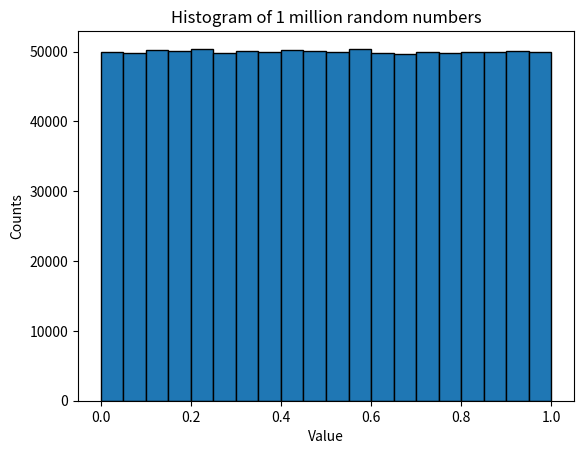
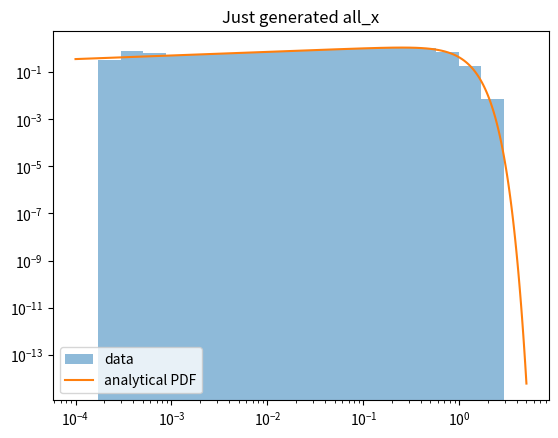
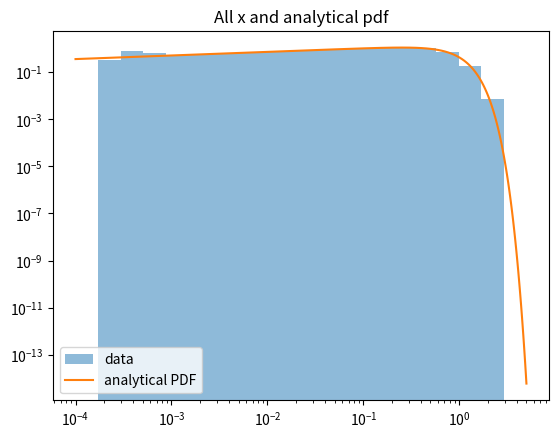

The script that saved these images, in order: (Note: this script raises an exception after producing the figures.)
import numpy as np

import matplotlib
matplotlib.use('agg')

import matplotlib.pyplot as plt
seed = 19231923
print (f"User seed is set to {seed}")


class RandomGenerator(object):
    """
    Random generator should be an object because it maintains
    internal state between calls.
    """
    def __init__(self, seed):
        # make sure the everyhing is an unsigned 64 bit integer
        dtyp = np.uint64
        # the seed for the LGC
        self.X1 = dtyp(seed)
        # the seed for the XORshift
        self.X2 = dtyp(seed)
        
        self.max_value = dtyp(2**64 - 1)
        
        # LCG values from Numerical Recipies
        self.a = dtyp(1664525)
        self.c = dtyp(1013904223)
        self.m = dtyp(2**32)
        
        # 64 bit XOR shift values from Numerical Recipies
        self.a1, self.a2, self.a3 = dtyp(21), dtyp(35), dtyp(4)
        
    def lincongen(self, X):    
        return (self.a*X+self.c) % self.m

    def XORshift64(self, X):
        if X == 0:
            raise ValueError("Seed cannot be zero")
        X = X ^ (X >> self.a1)
        X = X ^ (X << self.a2)
        X = X ^ (X >> self.a3)
        
        return X
    
    def get_randomnumber(self):
        """
        Combine LCG and XORshift to produce random float 
        between 0 and 1
        """
        self.X1 = self.lincongen(self.X1)
        self.X2 = self.XORshift64(self.X2)
        
        # output is XOR of these numbers
        
        return (self.X1^self.X2)/self.max_value
    
RNGESUS = RandomGenerator(seed=seed)

# Randomly generate a,b,c within asked bounds
a = RNGESUS.get_randomnumber()*(2.5-1.1) + 1.1
b = RNGESUS.get_randomnumber()*(2.0-0.5) + 0.5
c = RNGESUS.get_randomnumber()*(4-1.5) + 1.5

print (f'a, b, c = {a,b,c}')

all_randnum = []
for i in range(int(1e6)):
    all_randnum.append(RNGESUS.get_randomnumber())
plt.hist(all_randnum,bins=np.linspace(0,1,21),edgecolor='black')
plt.title(f'Histogram of 1 million random numbers')
plt.xlabel('Value')
plt.ylabel('Counts')
#plt.show();
plt.close()



def numbdensprofile(x, a, b, c, A=1, Nsat = 100, spherical=False):
    """
    Returns the number density profile from the assignment
    
    a controls small-scale slope
    b contols transition scale
    c controls steepness of exponential dropoff
    spherical -- True to multiply by x**2 for the spherical integral
    """
    if spherical:
        power = 1
    else:
        power = 3
        
    return A*Nsat * (x/b)**(a-power) * np.exp( -(x/b)**c )
    
def romberg(func, lbound, ubound, order=6):
    """
    Calculate the integral of a function using Romberg's method
    with equal spaced abscissae
    
    func -- function which gives the y values
    lbound -- lower bound of integral
    ubound -- upper bound of integral
    N      -- number of abscissae
    
    efficiency:
    http://homen.vsb.cz/~lud0016/NM/Lecture_Notes_10-Romberg_Integration.pdf
    
    Returns 
     Value of the integral
     Error estimate
     
    The error estimate is given as the difference between last 2 orders
    """
    
    # for saving S_i,j's
    all_S = np.zeros((order,order))
    
    i = 0
    delta_x = (ubound-lbound)
    points = np.linspace(lbound,ubound,2**i+1)
    integral = delta_x/2 * np.sum(func(points))
    all_S[0,0] = integral
    
    # Then calculate the first column (S_{i,0})
    for i in range(1,order):
        delta_x /= 2
        # add points in the middle
        points = np.linspace(lbound,ubound,2**i+1)
        # add new points to the integral (om en om, starting from 1)
        integral = 0.5*integral + delta_x * np.sum(func(points[1::2]))
        
        all_S[i,0] = integral
    
    for j in range(1,order): # columns
        for i in range(j,order): # rows
            #print (i,j)
            #print (f'{4**j}*S{i},{j-1} - S{i-1},{j-1} / {4**j} - 1' )
            all_S[i,j] = (4**j*all_S[i,j-1] - all_S[i-1,j-1]) / (
                           4**j - 1)

    # compare this for the error function with the slides. 
    # print (all_S)
    
    return all_S[order-1,order-1], (all_S[order-1,order-1]-all_S[order-1,order-2])
        


# integral is only a function of R so add the prefactor manually
prefactor = 4*np.pi # integral over theta and phi
Nsat = 100
print ("For the following ")
print (f'a, b, c = {a,b,c}')
# print ("Romberg integration gives:")
integ, error = romberg(lambda x: numbdensprofile(x, a, b, c, Nsat=Nsat
                        , spherical=True) , 0, 5,order=10)
integ *= prefactor
# Normalize such that the integral produces <Nsat>
A = Nsat/integ
print (f"We find A = {A}")

integ, error = romberg(lambda x: numbdensprofile(x, a, b, c, A, Nsat=Nsat
                        , spherical=True) , 0, 5,order=10)
print ("Integral after changing A:", integ*prefactor)


def pdfRadii(x):
    """
    pdf for question 2d
    """
    # Set Nsat = 1 so we effectively divide by Nsat
    return ( numbdensprofile(x,a,b,c,A,Nsat=1,spherical=True) * 4*np.pi)
    
# Rejection sampling
def rejection_sampling(RNG, pdf, x_begin, x_end, num_points=500):
    """
    Sample num_points from the PDF by rejection sampling
    
    RNG -- random number generator that generates number \in [0,1]
    pdf -- pdf of the function to sample from: y(x)
    num_points -- amount of points to sample
    x_begin, x_end -- begin and endpoint of uniform dist sample
    """
        
    all_x = []
    factor = x_end-x_begin
    while len(all_x) < num_points:
        x = RNG()*(factor)+x_begin 
        y = RNG()
        if y <= pdf(x):
            all_x.append(x)
    
    return all_x
    
RNG = RNGESUS.get_randomnumber # random number generator func

def inverse_transform_sample(RNG, invcdf, num_points=500):
    """
    Sample num_points from the CDF with inverse transform sampling
    
    RNG -- random number generator that generates number \in [0,1]
    invcdf -- inverse CDF of the function to sample from
    num_points -- amount of points to sample
    """   
    
    all_x = []
    for _ in range(num_points):
        u = RNG()
        x = invcdf(u)
        all_x.append(x)
        
    return all_x
    
def invcdf(u):
    """Inverse CDF of \theta"""
    return np.arccos(1-2*u)
    
    
def output_N_satellites(RNG, N):
    """
    Generate N satellites following the number density profile
    given in the assignment
    
    We assume 
    0<=x<=5, 0<=\phi<2\pi, 0<= theta <= \pi
    
    Inputs
    RNG -- a function that will generate x ~ unif[0,1] when called
    N -- number of satellites
    """
    
    # Generate x with rejection sampling,
    # because we cannot invert or integrate the PDF
    all_x = rejection_sampling(RNG, pdfRadii, 0, 5, N) # x = r/rvir

    # Generate theta with inverse transform sampling
    # because integrating and inverting is very easy
    all_theta = inverse_transform_sample(RNG, invcdf, N)
    
    # Generate phi with just uniform numbers between 0 and 2pi
    all_phi = []
    for i in range(N):
        all_phi.append(RNG())
    all_phi = np.array(all_phi)*2*np.pi

    return all_x, all_theta, all_phi
    
# Output the positions for 100 such satellites
all_x, all_theta, all_phi = output_N_satellites(RNG,N=100)
# print (all_x,all_phi,all_theta)

# A thousand halos with 100 satellites
all_all_x, all_all_theta, all_all_phi = [], [], []
for i in range(1000):
    all_x, all_theta, all_phi = output_N_satellites(RNG,N=100)
    all_all_x.append(all_x)
    all_all_theta.append(all_theta)
    all_all_phi.append(all_phi)
    
all_all_x = np.asarray(all_all_x)

xs = np.linspace(1e-4,5,100)
# Generate 20 logarithmically equal spaced bins between 1e-4 and 5
bins = np.logspace(np.log10(1e-4),np.log10(5),21)

##### This part is for testing
nperbin, _, _ = plt.hist(all_all_x.flatten(), density=True, bins=bins
         ,alpha=0.5,label='data')
plt.plot(xs, pdfRadii(xs),label='analytical PDF') # plot N(x)=n(x)*4pi*x^2
plt.title("Just generated all_x")
plt.xscale('log')
plt.yscale('log')
plt.legend()
plt.savefig('./test1.png')
#plt.show()
plt.close()
##### This part is for testing


print (f"a,b,c = {a,b,c}")


xs = np.linspace(1e-4,5,100)
bins = np.logspace(np.log10(1e-4),np.log10(5),21)
nperbin, _, _ = plt.hist(all_all_x.flatten(), density=True, bins=bins
         ,alpha=0.5,label='data')
plt.plot(xs, pdfRadii(xs),label='analytical PDF')
plt.title("All x and analytical pdf")
plt.xscale('log')
plt.yscale('log')
plt.legend()
plt.savefig('./test2.png')
#plt.show()
plt.close()


# Linear interpolation is probably pretty good, as 
# we have a quite regularly sampled the grid
class LinearInterp3D(object):
    """
    Class for linear interpolation in 3D using regular grid input data
    Arguments:
    points -- the regular spaced grid [x_values,y_values,z_values]
              assumes these points are given in ascending order
              and at regular intervals of 0.1
              
    values -- the values corresponding to the regular spaced grid
    
    __call__ -- call with coordinate points (x,y,z) to calculate linear interpolated value
    
    """
    def __init__(self, points, values):
        self.points = points
        self.values = values
        
    def __call__(self, coordinates):
        # Interpolate at single coordinates (x,y,z), assumes these are not on the regular grid
        # Formulas from https://en.wikipedia.org/wiki/Trilinear_interpolation
        
        # Find the cube that bounds the x,y,z value
        indices = self.find_indices(coordinates)
        # Calculate differences
        xd = (coordinates[0]-self.points[0][indices[0]])/(self.points[0][indices[0]+1] - self.points[0][indices[0]])
        yd = (coordinates[1]-self.points[1][indices[1]])/(self.points[1][indices[1]+1] - self.points[1][indices[1]])
        zd = (coordinates[2]-self.points[2][indices[2]])/(self.points[2][indices[2]+1] - self.points[2][indices[2]])
        # Interpolate along x
        c00 = self.values[tuple(indices)]*(1-xd)+self.values[tuple(indices+np.array([1,0,0]))]*xd
        c01 = self.values[tuple(indices+np.array([0,0,1]))]*(1-xd) + self.values[tuple(indices+np.array([1,0,1]))]*xd
        c10 = self.values[tuple(indices+np.array([0,1,0]))]*(1-xd) + self.values[tuple(indices+np.array([1,1,0]))]*xd
        c11 = self.values[tuple(indices+np.array([0,1,1]))]*(1-xd) + self.values[tuple(indices+np.array([1,1,1]))]*xd
        # Interpolate along y
        c0 = c00*(1-yd) + c10*yd
        c1 = c01*(1-yd) + c11*yd
        # Interpolate along z
        c = c0*(1-zd) + c1*zd
        return c
        
    def find_indices(self, coordinates):
        """
        Find 3 indices in array points that define the lower bound
        of the box that bounds the coordinates
        We use the fact that we know the points are spaced at regular
        intervals of length 0.1
        """
        indices = []
        for i in range(3):
            indices.append( int( (coordinates[i]-self.points[i][0])/0.1 ) )
        return np.asarray(indices)
        
a_range = np.linspace(1.1,2.5,int((2.5-1.1)*10)+1)
b_range = np.linspace(0.5,2,int((2-0.5)*10)+1)
c_range = np.linspace(1.5,4,int((4-1.5)*10)+1)

# 3D array to save the results, shape = (15,16,26)
results = np.empty((len(a_range),len(b_range),len(c_range)))
for a_indx in range(0,len(a_range)):
    for b_indx in range(0,len(b_range)):
        for c_indx in range(0,len(c_range)):
            integ, error = romberg(lambda x: numbdensprofile(
                x, a_range[a_indx], b_range[b_indx], c_range[c_indx]
                , Nsat=Nsat, spherical=True) , 0, 5,order=10)
            integ *= prefactor
            # Normalize such that the integral produces <Nsat>
            A = Nsat/integ
            
            results[a_indx,b_indx,c_indx] = A

linInterp = LinearInterp3D([a_range,b_range,c_range],results)

# Thus we have to minimize the negative log-likelihood. 

# Better: Just calculate the sum of log(x_i) once
# then give that to this function since that will not change
def neglogL(a,b,c,xi):
    """
    Returns the negative log likelihood for a set of N i.i.d. 
    realizations of x_i 
    """
    N = len(xi)
    
    if (not(1.1 < a <2.5) or not(0.5 < b < 2) or not(1.5 < c < 4)):
        # a b or c is not in required bound, return high number
        return 1e6
    
    # We use the trilinear interpolator to approximate A(a,b,c)
    A = linInterp([a,b,c])
    
    # Dont know if we are allowed np.sum
    second_term = np.sum(np.log(xi))    
    second_term -= N*np.log(b)
    
    # Dont know if we are allowed to use np.sum
    return -1* ( N*np.log(A) + (a-1)*second_term - b**(-c) * np.sum(xi**c) )
    
def neglogL_scipy(x,xi):
    """
    Returns the negative log likelihood for a set of N i.i.d. 
    realizations of x_i 
    """
    N = len(xi)
    a,b,c = x
    
    if (not(1.1 < a <2.5) or not(0.5 < b < 2) or not(1.5 < c < 4)):
        # a b or c is not in required bound, return high number
        return 1e6
    
    # We use the trilinear interpolator to approximate A(a,b,c)
    A = linInterp([a,b,c])
    
    # Dont know if we are allowed np.sum
    second_term = np.sum(np.log(xi))    
    second_term -= N*np.log(b)
    
    # Dont know if we are allowed to use np.sum
    return -1* ( N*np.log(A) + (a-1)*second_term - b**(-c) * np.sum(xi**c) ) 
   
            
def calc_centroid(vectors):
    """
    Given an array 'vectors' of shape (len(points),Ndim)
    calculate the centroid (i.e., mean over every dimension)
    """
    centroid = np.empty(vectors.shape[1])
    for i in range(vectors.shape[1]):
        centroid[i] = np.mean(vectors[:,i])
        
    return centroid

def downhill_simplexND(func,start,delta,tol=2e-10,maxIter=20):
    """
    Find minimum of N-D function.
    
    func -- function to minimize (has to take x,y,.., as arguments)
    start -- vector of length N with the initial starting point
    delta -- guess for the characteristic length scale of the problem
    
    Returns
    x0 -- best guess for the minimum of the function
    vertices -- all vertices around the minimum
    it -- number of iterations done
    """
    N = len(start)
    it = 0
    
    # A vertex in N-D has N+1 points
    # First construct the other N points
    vertices = [start]
    for i in range(0,N):
        basis_vector = np.zeros(N)
        basis_vector[i] = 1
        vertices.append(start + basis_vector*delta)
        
    vertices = np.array(vertices) # array of shape (N+1,N)
    
    for _ in range(maxIter):
        it += 1
        
        # Order the points such that x0 is the minimum, xN is maximum
        order = np.argsort([func(*vertice) for vertice in vertices])
        vertices = vertices[order]

        # Calculate the centroid of the first N points
        centroid = calc_centroid(vertices[:N])

        # Check if fractional range in func is within target acc
        fracrange = 2*abs(func(*vertices[-1]) - func(*vertices[0])) / (
                    abs(func(*vertices[-1]) + func(*vertices[0])) )
        if fracrange <= tol:
            # best guess x0, return all vertices too, and num iterations
            return vertices[0], vertices, it
        
        # Otherwise, propose a new point by reflecting xN
        x_try = 2*centroid - vertices[-1]

        # There are now four distinct possibilities:
        if func(*vertices[0]) <= func(*x_try) < func(*vertices[-1]):
            # new point is better, but not the best. We accept it
            vertices[-1] = x_try # Set new x_{N}
        elif func(*x_try) < func(*vertices[0]):
            # new point is the best, expand further in this direction
            x_exp = 2*x_try - centroid
            if func(*x_exp) < func(*x_try):
                # then expansion was even better
                vertices[-1] = x_exp
            else:
                # expansion did not work
                vertices[-1] = x_try
        else: # We know now that f(x_try) was worse than func(x_{N-1})
            # Propose a new point by contracting instead of reflecting
            x_try = 0.5*(centroid+vertices[-1])
            if func(*x_try) < func(*vertices[-1]):
                # Accept the contracted point
                vertices[-1] = x_try # I think this should be vertices[-1]
            else:
                # All options were apparently bad, just zoom in on best
                for i in range(1,N+1):
                    vertices[i] = 0.5*(centroid + vertices[i])

    return vertices[0], vertices, it
    
    
def read_in_halos(filename):
    """
    Read in the data for exercise 3, per filename.
    
    First number in the file on line 4 is always the number of halos.
    Then we find hash symbols to indicate a new halo,
    and then we find coordinates of satellites (if any)
    x, phi and theta.
    
    Returns the number of haloes in the datafile
    and the satellite positions divided per halo.
    """
    
    # List of lists of satellite positions x
    # every halo has a list of satellite positions x
    all_halos_satellites = []
    with open(filename, 'r') as file:
        for i, line in enumerate(file):
            if i == 3:
                num_halos = int(line.strip('\n'))
                halo_satellites = []
            
            # i = 4 is always the first halo.
            if i > 4:
                if '#' in line: # Next halo 
                    all_halos_satellites.append(halo_satellites)
                    halo_satellites = []
                else: # append satellite positions
                    coordinates = line.strip('\n').split('  ')
                    # Save only x position, cast to float
                    coordinates = float(coordinates[0])
                    halo_satellites.append(coordinates)
    
    # Don't forget to append the last satellites
    all_halos_satellites.append(halo_satellites)
    
    
    return num_halos, all_halos_satellites
            
            
# for i in [11,12,13,14,15]:
# Start with 14 for now
i=14
num_halos, all_halos_satellites = read_in_halos(f'./satgals_m{i}.txt')


import scipy.optimize as optimize

print (f"a,b,c = {a,b,c}")


xs = np.linspace(1e-4,5,100)
bins = np.logspace(np.log10(1e-4),np.log10(5),21)
nperbin, _, _ = plt.hist(all_all_x.flatten(), density=True, bins=bins
         ,alpha=0.5,label='data')
plt.plot(xs, pdfRadii(xs),label='analytical PDF')
plt.title("All x and analytical pdf")
plt.xscale('log')
plt.yscale('log')
plt.legend()
plt.savefig('./test3.png')
#plt.show()
plt.close()

xs = np.linspace(1e-4,5,100)
bins = np.linspace((1e-4),(5),100)
nperbin, _, _ = plt.hist(all_all_x.flatten(), density=True, bins=bins
         ,alpha=0.5,label='data')
plt.plot(xs, pdfRadii(xs),label='analytical PDF')
plt.title("All x and analytical pdf")
#plt.xscale('log')
#plt.yscale('log')
plt.legend()
plt.savefig('./test3_1.png')
#plt.show()
plt.close()


# Function to minimize
minfunc = lambda x, y, z: neglogL(x,y,z,xi=all_all_x.flatten())
# Scipy adapted
minfunc_scipy = lambda x: neglogL_scipy(x,xi=all_all_x.flatten())

starting_point = [a+0.1,b+0.1,c+0.1]


print ("Scipy answer:")
opt = optimize.minimize(minfunc_scipy,starting_point,bounds=[(1.1,2.5),(0.5,2),(1.5,4)])
best_guess_scipy = opt.x
print (best_guess_scipy)

print ("Simplex:")
# Best guess simplex
best_guess, vertices, it = (downhill_simplexND(minfunc
                        ,starting_point,0.001
                          ,tol=2e-10,maxIter=2000))

print (best_guess, it)

# Plot scipy function
a,b,c = best_guess_scipy
A = linInterp(best_guess_scipy)

xs = np.linspace(1e-4,5,100)
bins = np.logspace(np.log10(1e-4),np.log10(5),21)
nperbin, _, _ = plt.hist(all_all_x.flatten(), density=True, bins=bins
         ,alpha=0.5,label='data')
plt.plot(xs, pdfRadii(xs),label='analytical PDF')
plt.title("Scipy params")
plt.xscale('log')
plt.yscale('log')
plt.legend()
plt.savefig('./test4.png')
#plt.show()
plt.close()

xs = np.linspace(1e-4,5,100)
bins = np.linspace((1e-4),(5),100)
nperbin, _, _ = plt.hist(all_all_x.flatten(), density=True, bins=bins
         ,alpha=0.5,label='data')
plt.plot(xs, pdfRadii(xs),label='analytical PDF')
plt.title("Scipy params")
#plt.xscale('log')
#plt.yscale('log')
plt.legend()
plt.savefig('./test4_1.png')
#plt.show()
plt.close()

# Plot simplex function
a,b,c = best_guess
A = linInterp(best_guess)

xs = np.linspace(1e-4,5,100)
bins = np.logspace(np.log10(1e-4),np.log10(5),21)
nperbin, _, _ = plt.hist(all_all_x.flatten(), density=True, bins=bins
         ,alpha=0.5,label='data')
plt.plot(xs, pdfRadii(xs),label='analytical PDF')
plt.title("Simplex params")
plt.xscale('log')
plt.yscale('log')
plt.legend()
plt.savefig('./test5.png')
#plt.show()
plt.close()

xs = np.linspace(1e-4,5,100)
bins = np.linspace((1e-4),(5),100)
nperbin, _, _ = plt.hist(all_all_x.flatten(), density=True, bins=bins
         ,alpha=0.5,label='data')
plt.plot(xs, pdfRadii(xs),label='analytical PDF')
plt.title("Simplex params")
#plt.xscale('log')
#plt.yscale('log')
plt.legend()
plt.savefig('./test5_1.png')
#plt.show()
plt.close()














                            
